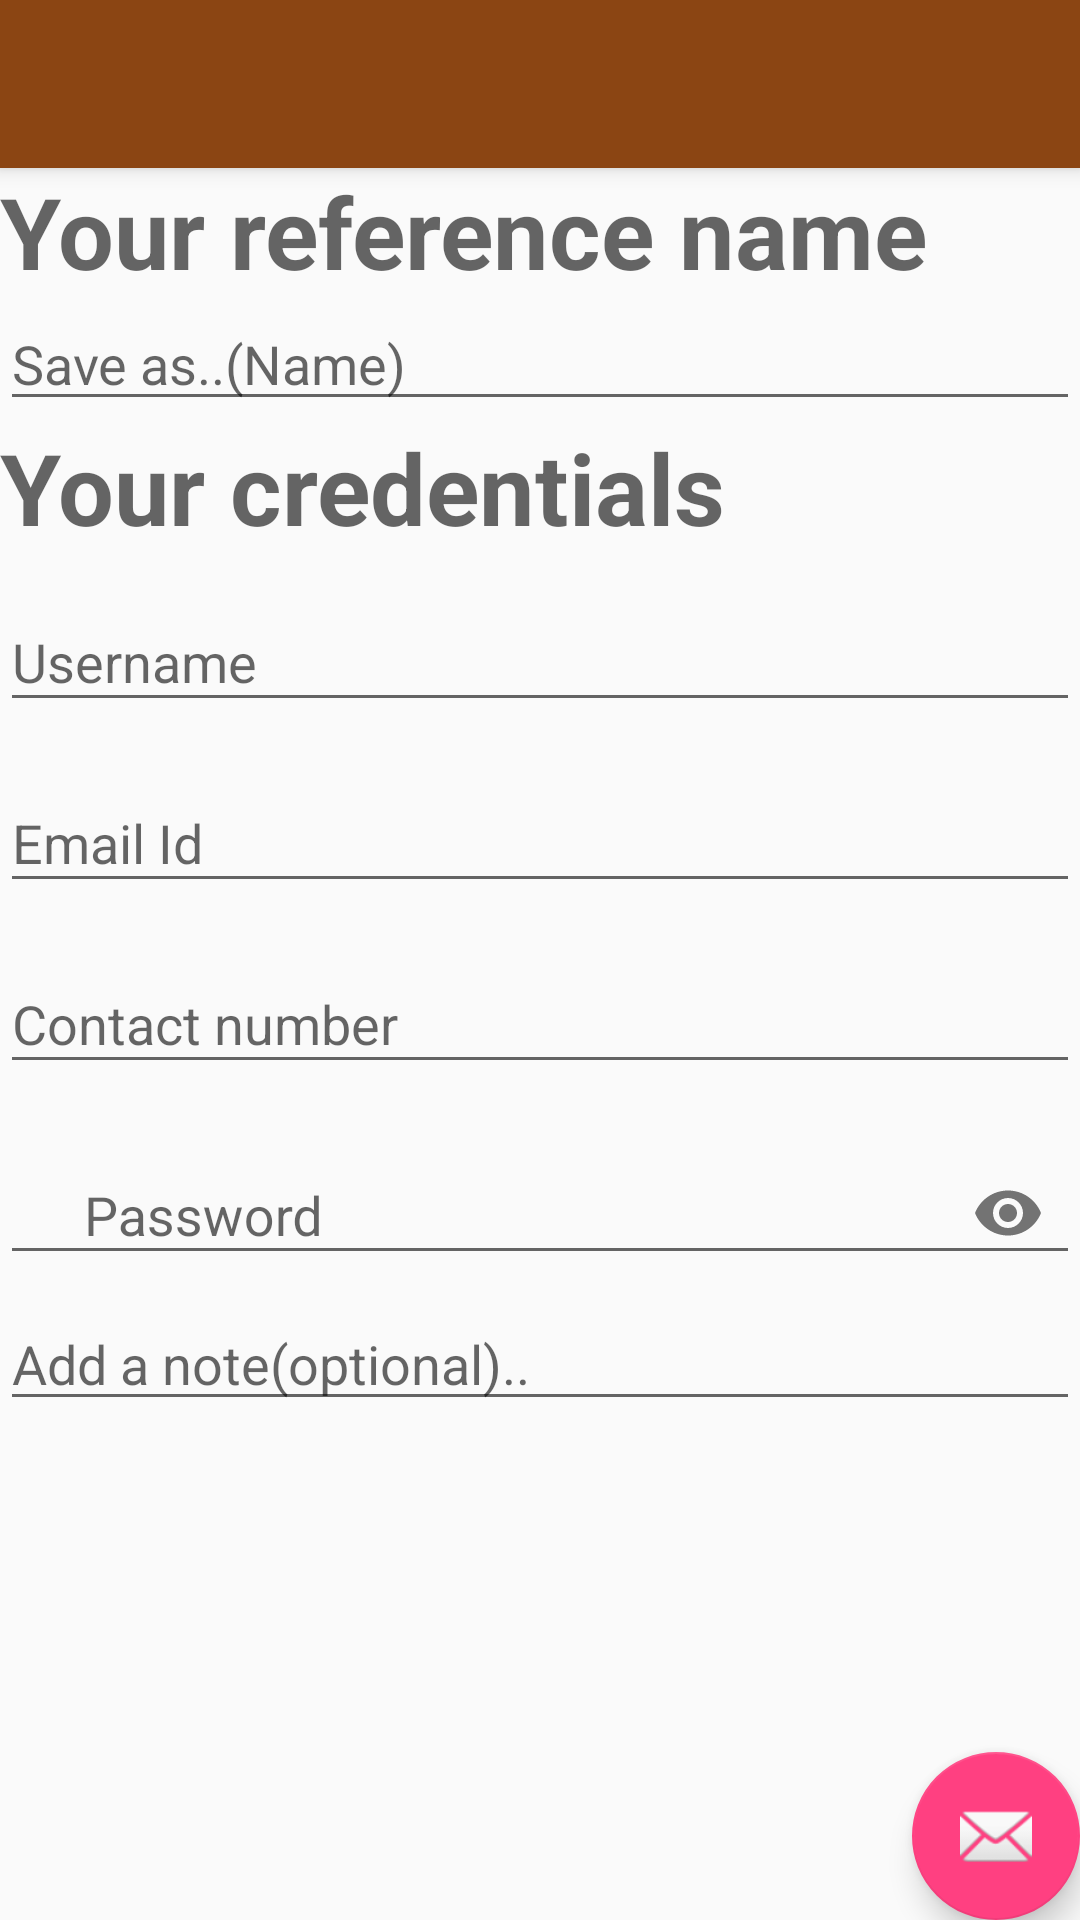

Produce the Android XML layout that renders to this screen, including the resource entries it uses.
<!-- AndroidManifest.xml: application theme AppTheme -->
<!-- res/layout/activity_edit_credentials.xml -->
<?xml version="1.0" encoding="utf-8"?>
<android.support.design.widget.CoordinatorLayout
    xmlns:android="http://schemas.android.com/apk/res/android"
    xmlns:app="http://schemas.android.com/apk/res-auto"
    xmlns:tools="http://schemas.android.com/tools"
    android:layout_width="match_parent"
    android:layout_height="match_parent"
    tools:context=".frag.editCredentials"
    >

  <android.support.design.widget.AppBarLayout
      android:layout_width="match_parent"
      android:layout_height="wrap_content"
      android:theme="@style/AppTheme.AppBarOverlay"
      >

    <android.support.v7.widget.Toolbar
        android:id="@+id/toolbar"
        android:layout_width="match_parent"
        android:layout_height="?attr/actionBarSize"
        android:background="?attr/colorPrimary"
        app:popupTheme="@style/AppTheme.PopupOverlay"
        />

  </android.support.design.widget.AppBarLayout>

  <include layout="@layout/content_edit_credentials"/>

  <android.support.design.widget.FloatingActionButton
      android:id="@+id/fab"
      android:layout_width="wrap_content"
      android:layout_height="wrap_content"
      android:layout_gravity="bottom|end"
      android:layout_margin="@dimen/fab_margin"
      app:srcCompat="@android:drawable/ic_dialog_email"
      />

</android.support.design.widget.CoordinatorLayout>
<!-- res/layout/content_edit_credentials.xml (included above) -->
<?xml version="1.0" encoding="utf-8"?>
<LinearLayout
    xmlns:android="http://schemas.android.com/apk/res/android"
    xmlns:app="http://schemas.android.com/apk/res-auto"
    xmlns:tools="http://schemas.android.com/tools"
    android:layout_width="match_parent"
    android:layout_height="match_parent"
    android:orientation="vertical"
    android:paddingTop="55dp"
    tools:context=".frag.addCredentials"
    >
  <LinearLayout
      android:layout_width="match_parent"
      android:layout_height="wrap_content"
      android:orientation="vertical"
      >
    <TextView
        android:id="@+id/addAReference"
        android:layout_width="match_parent"
        android:layout_height="wrap_content"
        android:drawablePadding="10dp"
        android:drawableLeft="@drawable/mail"
        android:hint="Your reference name"
        android:textStyle="bold"
        android:textSize="33dp"
        />
    <EditText
        android:id="@+id/input_filename"
        android:layout_width="match_parent"
        android:layout_height="wrap_content"
        android:drawablePadding="10dp"
        android:drawableLeft="@drawable/mail"
        android:hint="Save as..(Name)"
        android:inputType="text"
        />
    <TextView
        android:id="@+id/enterYourDetails"
        android:layout_width="match_parent"
        android:layout_height="wrap_content"
        android:drawablePadding="10dp"
        android:drawableLeft="@drawable/mail"
        android:hint="Your credentials"
        android:textStyle="bold"
        android:textSize="33dp"
        />
    <android.support.design.widget.TextInputLayout
        android:id="@+id/usernameInputLayout"
        android:layout_width="match_parent"
        android:layout_height="wrap_content"
        android:layout_marginBottom="4dp"
        android:layout_marginTop="4dp"
        android:layout_weight="1">

      <android.support.design.widget.TextInputEditText
          android:id="@+id/input_username"
          android:layout_width="match_parent"
          android:layout_height="wrap_content"
          android:drawablePadding="10dp"
          android:drawableLeft="@drawable/mail"
          android:hint="Username"
          android:inputType="text"
          />

    </android.support.design.widget.TextInputLayout>
    <android.support.design.widget.TextInputLayout
        android:id="@+id/idInputLayout"
        android:layout_width="match_parent"
        android:layout_height="wrap_content"
        android:layout_marginBottom="4dp"
        android:layout_marginTop="4dp"
        android:layout_weight="1">

      <android.support.design.widget.TextInputEditText
          android:id="@+id/input_id"
          android:layout_width="match_parent"
          android:layout_height="wrap_content"
          android:drawablePadding="10dp"
          android:drawableLeft="@drawable/mail"
          android:hint="Email Id"
          android:inputType="textEmailAddress"
          />

    </android.support.design.widget.TextInputLayout>
    <android.support.design.widget.TextInputLayout
        android:id="@+id/phoneInputLayout"
        android:layout_width="match_parent"
        android:layout_height="wrap_content"
        android:layout_marginBottom="4dp"
        android:layout_marginTop="4dp"
        android:layout_weight="1">

      <android.support.design.widget.TextInputEditText
          android:id="@+id/input_phone"
          android:layout_width="match_parent"
          android:layout_height="wrap_content"
          android:drawablePadding="10dp"
          android:drawableLeft="@drawable/mail"
          android:hint="Contact number"
          android:inputType="phone"
          />

    </android.support.design.widget.TextInputLayout>

    <android.support.design.widget.TextInputLayout
        android:id="@+id/passwordInputLayout"
        android:layout_width="match_parent"
        android:layout_height="wrap_content"
        android:layout_marginBottom="4dp"
        android:layout_marginTop="4dp"
        android:drawableLeft="@drawable/mail"
        app:passwordToggleEnabled="true"
        android:layout_weight="1">

      <android.support.design.widget.TextInputEditText
          android:id="@+id/input_password"
          android:layout_width="match_parent"
          android:layout_height="wrap_content"
          android:drawablePadding="10dp"
          android:paddingLeft="28dp"
          android:hint="Password"
          android:inputType="textPassword"
          />

    </android.support.design.widget.TextInputLayout>
    <EditText
        android:id="@+id/sumary"
        android:layout_width="match_parent"
        android:layout_height="wrap_content"
        android:drawablePadding="10dp"
        android:drawableLeft="@drawable/mail"
        android:hint="Add a note(optional).."
        android:inputType="textMultiLine"
        />
  </LinearLayout>



</LinearLayout>
<!-- resources referenced by this layout -->
<resources>
  <style name="AppTheme.AppBarOverlay" parent="ThemeOverlay.AppCompat.Dark.ActionBar" />
  <style name="AppTheme.PopupOverlay" parent="ThemeOverlay.AppCompat.Light" />
  <style name="AppTheme" parent="Theme.AppCompat.Light.DarkActionBar">
      
      <item name="colorPrimary">@color/brown</item>
      <item name="colorPrimaryDark">@color/black</item>
      <item name="colorAccent">@color/colorAccent</item>
    </style>
  <color name="brown">#8B4513</color>
  <color name="black">#000000</color>
  <color name="colorAccent">#FF4081</color>
</resources>
